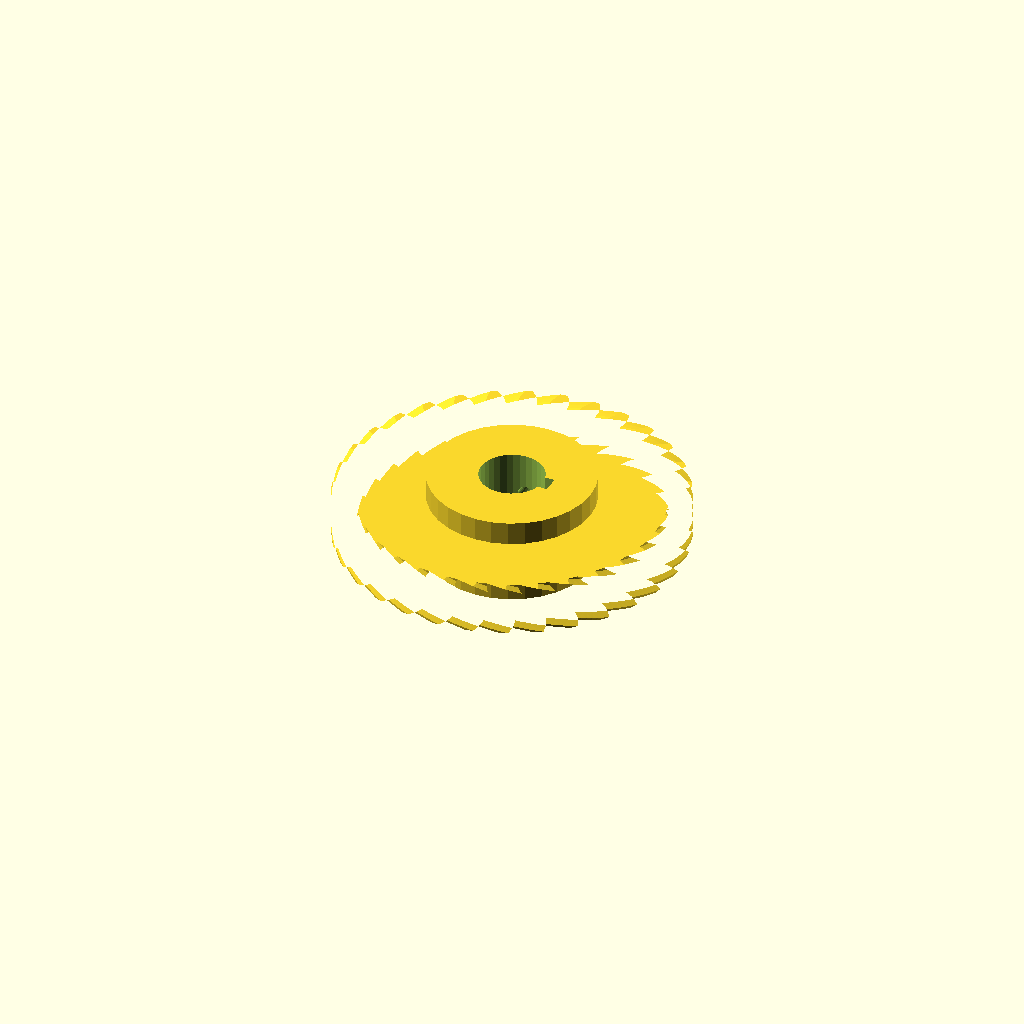
Cell 1: rendered with the file's own defaults.
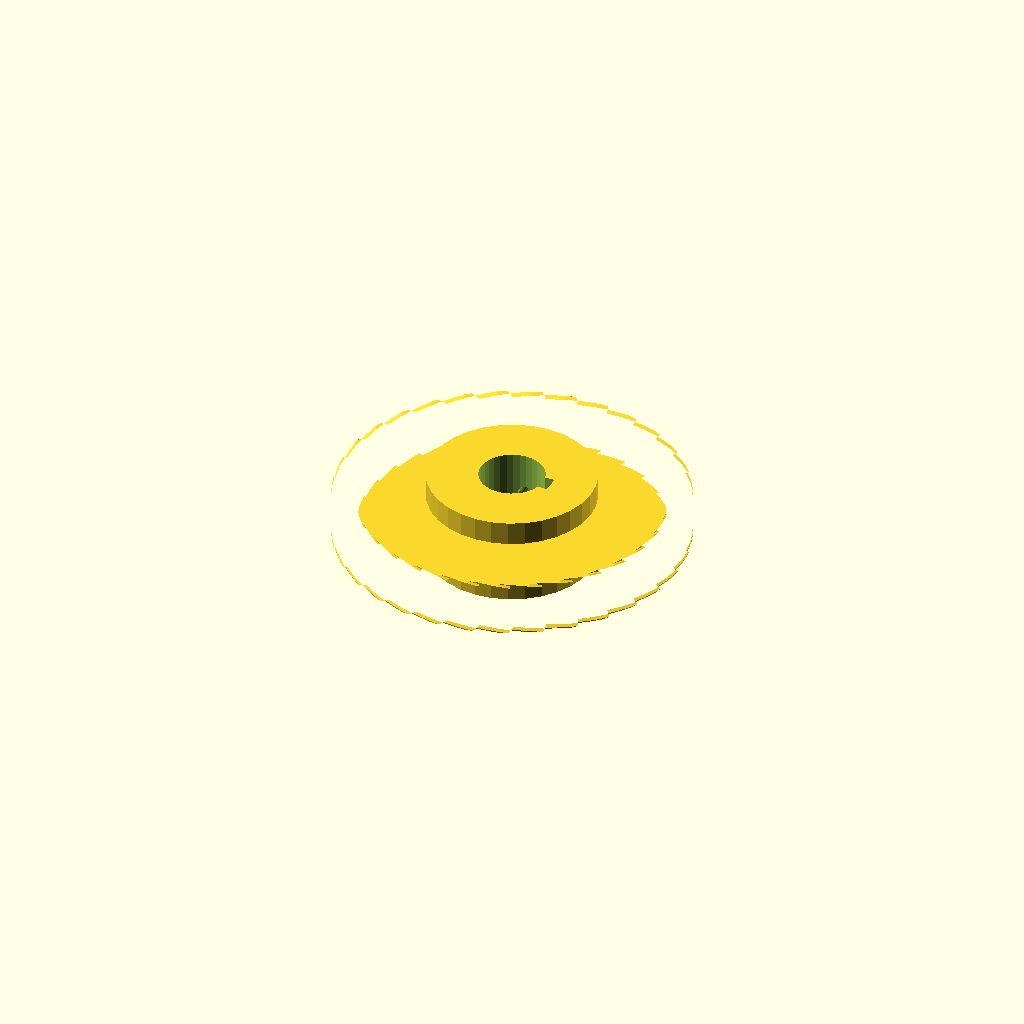
Cell 2: helix = 96 (everything else at default).
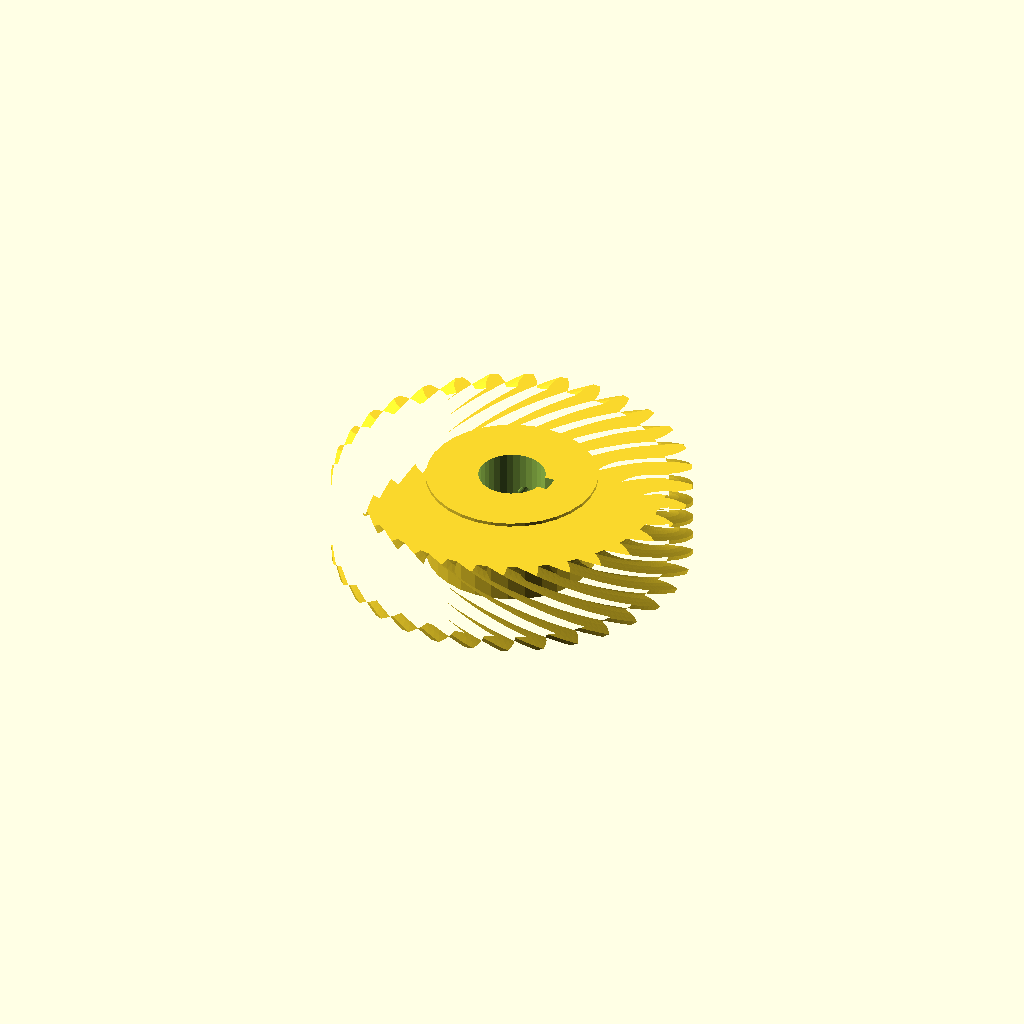
Cell 3: rim_w = 24 (everything else at default).
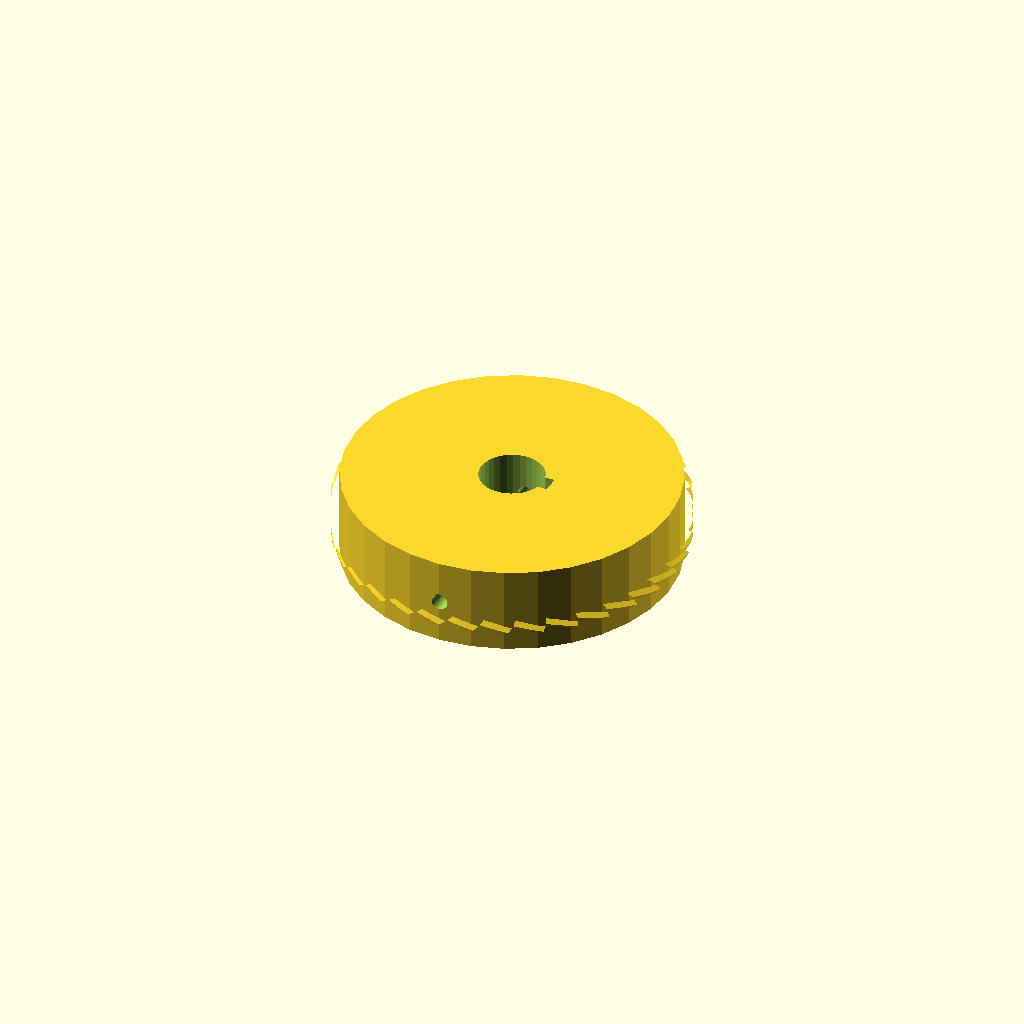
Cell 4: hub_r = 48.68 (everything else at default).
One fixed orthographic camera (rotation 55°, 0°, 25°; colour scheme Cornfield) for every cell.
The OpenSCAD source (optional_data/data/gen3/wormwheels/part_0053.scad):
$fn = 32;

// ----------------------------------------------------------------------
// Worm wheel: z32 module 3, 48 degree helix, 26 mm hub
// ----------------------------------------------------------------------

// --- parameters (mm) ---
gear_module = 3;          // tooth module
teeth = 32;               // tooth count
helix = 48;               // helix angle of the rim
rim_w = 12;               // rim width
hub_r = 24.34;            // hub radius
hub_h = 26;               // hub height
bore_d = 19.05;           // hub bore
key_w = 5;                // keyway width
key_depth = 2.5;          // keyway depth
screw_d = 5;              // set screw thread

rim_profile = [[44.16, -2.828], [47.031, -2.607], [49.012, -1.986], [50.988, -1.115], [50.988, 1.115], [49.012, 1.986], [47.031, 2.607], [44.16, 2.828], [43.863, 5.841], [46.636, 6.619], [48.457, 7.614], [50.226, 8.854], [49.791, 11.04], [47.682, 11.509], [45.619, 11.732], [42.759, 11.389], [41.88, 14.286], [44.449, 15.59], [46.041, 16.921], [47.533, 18.483], [46.68, 20.542], [44.521, 20.591], [42.454, 20.406], [39.716, 19.512], [38.289, 22.182], [40.553, 23.962], [41.855, 25.578], [43.014, 27.401], [41.776, 29.254], [39.648, 28.881], [37.657, 28.297], [35.146, 26.885], [33.225, 29.226], [35.099, 31.413], [36.061, 33.252], [36.842, 35.266], [35.266, 36.842], [33.252, 36.061], [31.413, 35.099], [29.226, 33.225], [26.885, 35.146], [28.297, 37.657], [28.881, 39.648], [29.254, 41.776], [27.401, 43.014], [25.578, 41.855], [23.962, 40.553], [22.182, 38.289], [19.512, 39.716], [20.406, 42.454], [20.591, 44.521], [20.542, 46.68], [18.483, 47.533], [16.921, 46.041], [15.59, 44.449], [14.286, 41.88], [11.389, 42.759], [11.732, 45.619], [11.509, 47.682], [11.04, 49.791], [8.854, 50.226], [7.614, 48.457], [6.619, 46.636], [5.841, 43.863], [2.828, 44.16], [2.607, 47.031], [1.986, 49.012], [1.115, 50.988], [-1.115, 50.988], [-1.986, 49.012], [-2.607, 47.031], [-2.828, 44.16], [-5.841, 43.863], [-6.619, 46.636], [-7.614, 48.457], [-8.854, 50.226], [-11.04, 49.791], [-11.509, 47.682], [-11.732, 45.619], [-11.389, 42.759], [-14.286, 41.88], [-15.59, 44.449], [-16.921, 46.041], [-18.483, 47.533], [-20.542, 46.68], [-20.591, 44.521], [-20.406, 42.454], [-19.512, 39.716], [-22.182, 38.289], [-23.962, 40.553], [-25.578, 41.855], [-27.401, 43.014], [-29.254, 41.776], [-28.881, 39.648], [-28.297, 37.657], [-26.885, 35.146], [-29.226, 33.225], [-31.413, 35.099], [-33.252, 36.061], [-35.266, 36.842], [-36.842, 35.266], [-36.061, 33.252], [-35.099, 31.413], [-33.225, 29.226], [-35.146, 26.885], [-37.657, 28.297], [-39.648, 28.881], [-41.776, 29.254], [-43.014, 27.401], [-41.855, 25.578], [-40.553, 23.962], [-38.289, 22.182], [-39.716, 19.512], [-42.454, 20.406], [-44.521, 20.591], [-46.68, 20.542], [-47.533, 18.483], [-46.041, 16.921], [-44.449, 15.59], [-41.88, 14.286], [-42.759, 11.389], [-45.619, 11.732], [-47.682, 11.509], [-49.791, 11.04], [-50.226, 8.854], [-48.457, 7.614], [-46.636, 6.619], [-43.863, 5.841], [-44.16, 2.828], [-47.031, 2.607], [-49.012, 1.986], [-50.988, 1.115], [-50.988, -1.115], [-49.012, -1.986], [-47.031, -2.607], [-44.16, -2.828], [-43.863, -5.841], [-46.636, -6.619], [-48.457, -7.614], [-50.226, -8.854], [-49.791, -11.04], [-47.682, -11.509], [-45.619, -11.732], [-42.759, -11.389], [-41.88, -14.286], [-44.449, -15.59], [-46.041, -16.921], [-47.533, -18.483], [-46.68, -20.542], [-44.521, -20.591], [-42.454, -20.406], [-39.716, -19.512], [-38.289, -22.182], [-40.553, -23.962], [-41.855, -25.578], [-43.014, -27.401], [-41.776, -29.254], [-39.648, -28.881], [-37.657, -28.297], [-35.146, -26.885], [-33.225, -29.226], [-35.099, -31.413], [-36.061, -33.252], [-36.842, -35.266], [-35.266, -36.842], [-33.252, -36.061], [-31.413, -35.099], [-29.226, -33.225], [-26.885, -35.146], [-28.297, -37.657], [-28.881, -39.648], [-29.254, -41.776], [-27.401, -43.014], [-25.578, -41.855], [-23.962, -40.553], [-22.182, -38.289], [-19.512, -39.716], [-20.406, -42.454], [-20.591, -44.521], [-20.542, -46.68], [-18.483, -47.533], [-16.921, -46.041], [-15.59, -44.449], [-14.286, -41.88], [-11.389, -42.759], [-11.732, -45.619], [-11.509, -47.682], [-11.04, -49.791], [-8.854, -50.226], [-7.614, -48.457], [-6.619, -46.636], [-5.841, -43.863], [-2.828, -44.16], [-2.607, -47.031], [-1.986, -49.012], [-1.115, -50.988], [1.115, -50.988], [1.986, -49.012], [2.607, -47.031], [2.828, -44.16], [5.841, -43.863], [6.619, -46.636], [7.614, -48.457], [8.854, -50.226], [11.04, -49.791], [11.509, -47.682], [11.732, -45.619], [11.389, -42.759], [14.286, -41.88], [15.59, -44.449], [16.921, -46.041], [18.483, -47.533], [20.542, -46.68], [20.591, -44.521], [20.406, -42.454], [19.512, -39.716], [22.182, -38.289], [23.962, -40.553], [25.578, -41.855], [27.401, -43.014], [29.254, -41.776], [28.881, -39.648], [28.297, -37.657], [26.885, -35.146], [29.226, -33.225], [31.413, -35.099], [33.252, -36.061], [35.266, -36.842], [36.842, -35.266], [36.061, -33.252], [35.099, -31.413], [33.225, -29.226], [35.146, -26.885], [37.657, -28.297], [39.648, -28.881], [41.776, -29.254], [43.014, -27.401], [41.855, -25.578], [40.553, -23.962], [38.289, -22.182], [39.716, -19.512], [42.454, -20.406], [44.521, -20.591], [46.68, -20.542], [47.533, -18.483], [46.041, -16.921], [44.449, -15.59], [41.88, -14.286], [42.759, -11.389], [45.619, -11.732], [47.682, -11.509], [49.791, -11.04], [50.226, -8.854], [48.457, -7.614], [46.636, -6.619], [43.863, -5.841]];

difference() {
  union() {
    /* rim, twisted to stand in for the helical worm teeth */
    translate([0, 0, (hub_h - rim_w) / 2]) linear_extrude(height = rim_w, twist = helix, slices = 24) polygon(rim_profile);
    /* hub */
    cylinder(h = hub_h, d = 2 * hub_r);
  }
  /* bore */
  translate([0, 0, -2.5]) cylinder(h = hub_h + 5, d = bore_d);
  /* keyway, milled through the whole hub */
  translate([bore_d / 2 - key_depth, -key_w / 2, -2.5]) cube([key_depth + 2.5, key_w, hub_h + 5]);
  /* set screw hole straight through the hub wall */
  translate([0, -hub_r - 2.5, hub_h / 2]) rotate([-90, 0, 0]) cylinder(h = 2 * hub_r + 5, d = screw_d);
}
Customizer parameters (derived from the source; name, type, default, range or options):
gear_module: number, default 3
teeth: number, default 32
helix: number, default 48
rim_w: number, default 12
hub_r: number, default 24.34
hub_h: number, default 26
bore_d: number, default 19.05
key_w: number, default 5
key_depth: number, default 2.5
screw_d: number, default 5
